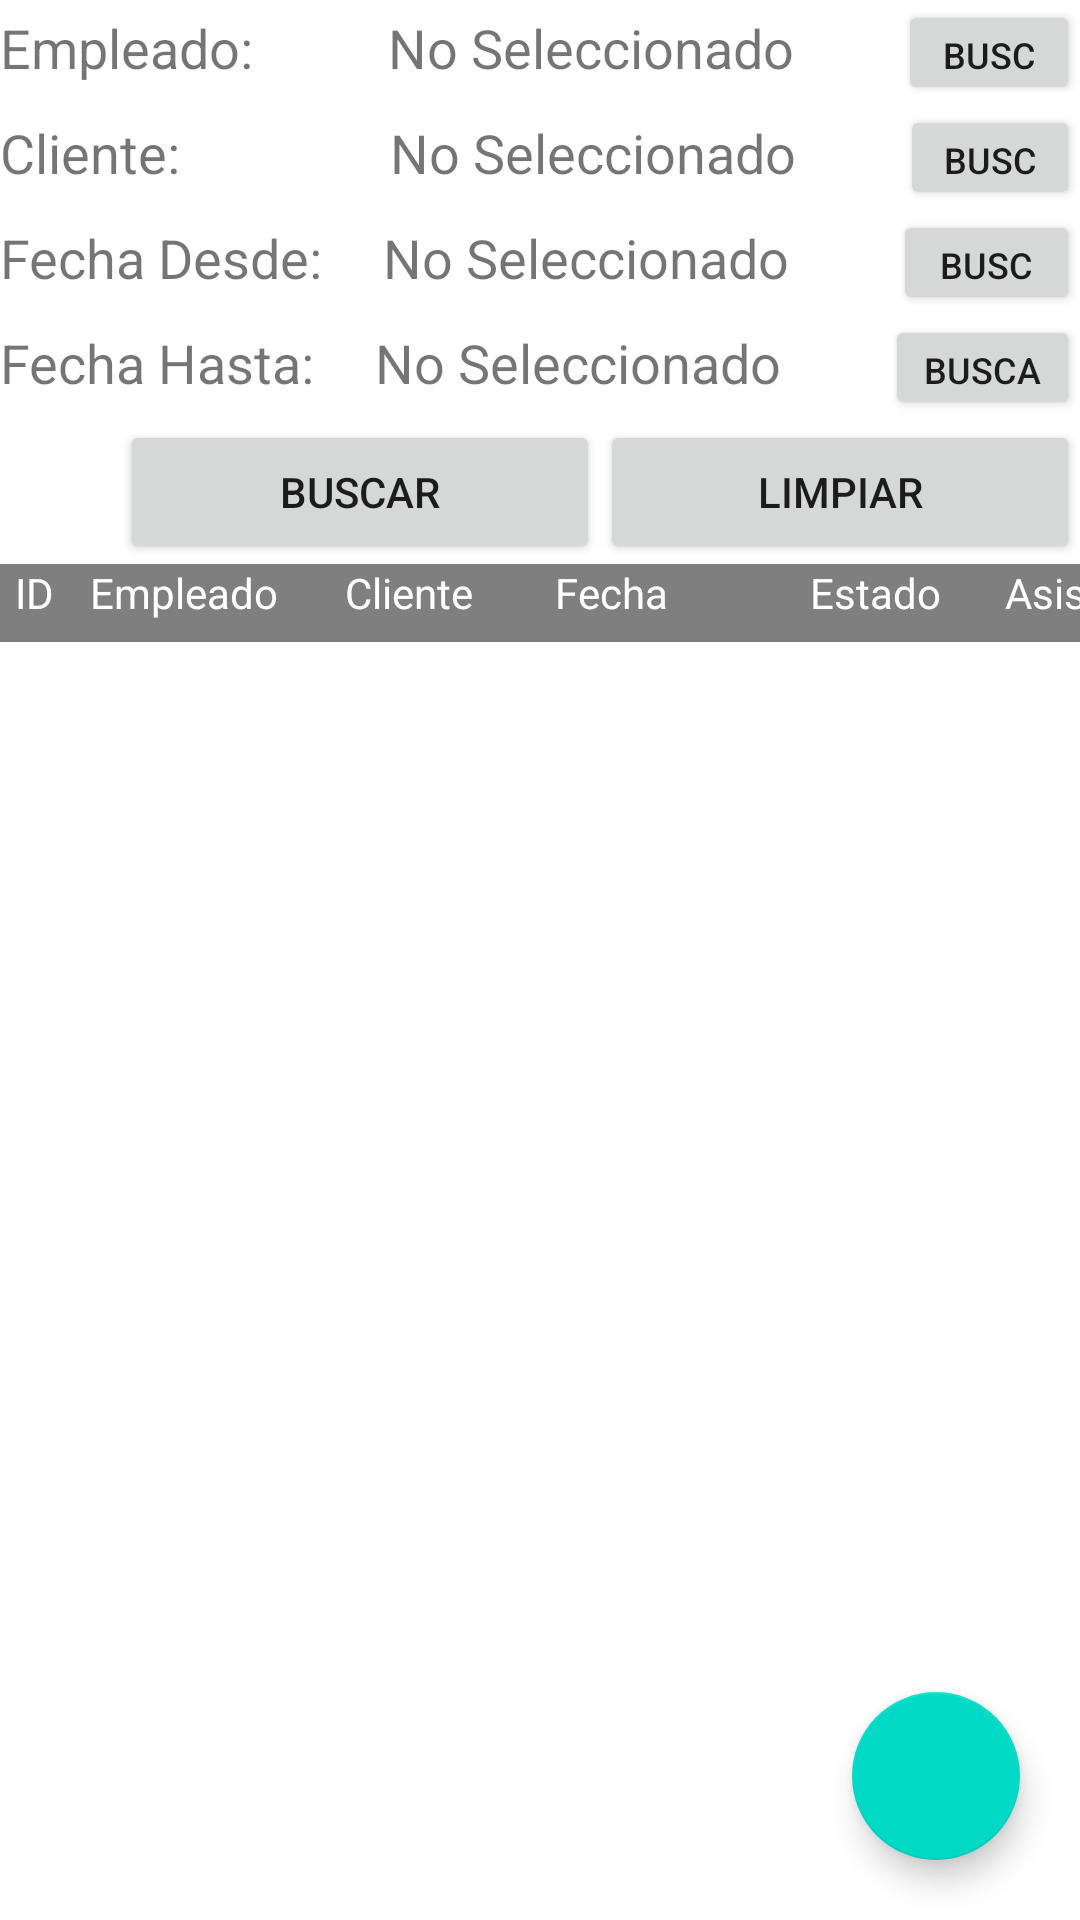

The Android layout XML behind this screen, and the referenced resources:
<!-- AndroidManifest.xml: application theme Theme.Frontendtp2 -->
<!-- res/layout/fragment_reserva.xml -->
<?xml version="1.0" encoding="utf-8"?>
<androidx.constraintlayout.widget.ConstraintLayout xmlns:android="http://schemas.android.com/apk/res/android"
    xmlns:app="http://schemas.android.com/apk/res-auto"
    xmlns:tools="http://schemas.android.com/tools"
    android:layout_width="match_parent"
    android:layout_height="match_parent">

    <LinearLayout
        android:id="@+id/linearLayout3"
        android:layout_width="0dp"
        android:layout_height="0dp"
        android:orientation="vertical"
        app:layout_constraintBottom_toBottomOf="parent"
        app:layout_constraintEnd_toEndOf="parent"
        app:layout_constraintHorizontal_bias="0.0"
        app:layout_constraintStart_toStartOf="parent"
        app:layout_constraintTop_toTopOf="parent"
        app:layout_constraintVertical_bias="0.0">

        <LinearLayout
            android:layout_width="match_parent"
            android:layout_height="wrap_content"
            android:orientation="horizontal">

            <TextView
                android:id="@+id/empleadoText"
                android:layout_width="wrap_content"
                android:layout_height="wrap_content"
                android:text="Empleado:"
                android:textSize="18sp"
                 />

            <TextView
                android:id="@+id/empleadoSeleccionado"
                android:layout_width="170dp"
                android:layout_height="wrap_content"
                android:layout_marginLeft="45dp"
                android:text="@string/noSeleccionado"
                android:textSize="18sp" />

            <Button
                android:id="@+id/buttonBuscarEmpleado"
                android:layout_width="wrap_content"
                android:layout_height="35dp"
                android:text="@string/buscar"
                android:textSize="12sp" />
         </LinearLayout>

        <LinearLayout
            android:layout_width="match_parent"
            android:layout_height="wrap_content"
            android:orientation="horizontal">

            <TextView
                android:id="@+id/clienteText"
                android:layout_width="wrap_content"
                android:layout_height="wrap_content"
                android:text="Cliente:"
                android:textSize="18sp"
                />

            <TextView
                android:id="@+id/clienteSeleccionado"
                android:layout_width="170dp"
                android:layout_height="wrap_content"
                android:layout_marginLeft="70dp"
                android:text="@string/noSeleccionado"
                android:textSize="18sp" />

            <Button
                android:id="@+id/buttonBuscarCliente"
                android:layout_width="wrap_content"
                android:layout_height="35dp"
                android:text="@string/buscar"
                android:textSize="12sp" />
        </LinearLayout>

        <LinearLayout
            android:layout_width="match_parent"
            android:layout_height="wrap_content"
            android:orientation="horizontal">

            <TextView
                android:id="@+id/fechaDesdeText"
                android:layout_width="wrap_content"
                android:layout_height="wrap_content"
                android:text="Fecha Desde:"
                android:textSize="18sp"
                />

            <TextView
                android:id="@+id/fechaDesdeSeleccionada"
                android:layout_width="170dp"
                android:layout_height="wrap_content"
                android:layout_marginLeft="20dp"
                android:text="@string/noSeleccionado"
                android:textSize="18sp" />

            <Button
                android:id="@+id/buttonSeleccionarFechaDesde"
                android:layout_width="wrap_content"
                android:layout_height="35dp"
                android:text="@string/buscar"
                android:textSize="12sp" />
        </LinearLayout>

        <LinearLayout
            android:layout_width="match_parent"
            android:layout_height="wrap_content"
            android:orientation="horizontal">

            <TextView
                android:id="@+id/fechaHastaText"
                android:layout_width="wrap_content"
                android:layout_height="wrap_content"
                android:text="Fecha Hasta:"
                android:textSize="18sp"
                />

            <TextView
                android:id="@+id/fechaHastaSeleccionada"
                android:layout_width="170dp"
                android:layout_height="wrap_content"
                android:layout_marginLeft="20dp"
                android:text="@string/noSeleccionado"
                android:textSize="18sp" />

            <Button
                android:id="@+id/buttonSeleccionarFechaHasta"
                android:layout_width="wrap_content"
                android:layout_height="35dp"
                android:text="@string/buscar"
                android:textSize="12sp" />
        </LinearLayout>

        <LinearLayout
            android:layout_width="match_parent"
            android:layout_height="wrap_content"
            android:orientation="horizontal">

            <Button
                android:id="@+id/btnEventoBuscar"
                android:layout_width="160dp"
                android:layout_height="wrap_content"
                android:text="@string/buscar"
                android:layout_marginLeft="40dp"/>

            <Button
                android:id="@+id/btnEventoLimpiar"
                android:layout_width="160dp"
                android:layout_height="wrap_content"
                android:text="@string/limpiar" />

        </LinearLayout>

        <LinearLayout
            android:id="@+id/linearLayout"
            android:layout_width="match_parent"
            android:layout_height="26dp"
            android:background="#80000000"
            android:orientation="horizontal"
            app:layout_constraintBottom_toTopOf="@+id/linearLayout4"
            app:layout_constraintEnd_toEndOf="parent"
            app:layout_constraintStart_toStartOf="parent"
            app:layout_constraintTop_toTopOf="parent">

            <TextView
                android:id="@+id/idReserva"
                android:layout_width="20dp"
                android:layout_height="match_parent"
                android:layout_marginLeft="5sp"
                android:text="ID"
                android:textColor="#FFFFFF" />

            <TextView
                android:id="@+id/empleado"
                android:layout_width="80dp"
                android:layout_height="match_parent"
                android:layout_marginLeft="5sp"
                android:text="Empleado"
                android:textColor="#FFFFFF" />

            <TextView
                android:id="@+id/cliente"
                android:layout_width="70dp"
                android:layout_height="match_parent"
                android:layout_marginLeft="5sp"
                android:text="Cliente"
                android:textColor="#FFFFFF" />

            <TextView
                android:id="@+id/fecha"
                android:layout_width="80dp"
                android:layout_height="match_parent"
                android:layout_marginLeft="0sp"
                android:text="Fecha"
                android:textColor="#FFFFFF" />

            <TextView
                android:id="@+id/estado"
                android:layout_width="60dp"
                android:layout_height="match_parent"
                android:layout_marginLeft="5sp"
                android:text="Estado"
                android:textColor="#FFFFFF" />

            <TextView
                android:id="@+id/asistencia"
                android:layout_width="60dp"
                android:layout_height="match_parent"
                android:layout_marginLeft="5sp"
                android:text="Asistio"
                android:textColor="#FFFFFF" />
        </LinearLayout>
        

        <ListView
            android:id="@+id/list_view"
            android:layout_width="match_parent"
            android:layout_height="wrap_content"
            android:focusable="auto"
            app:layout_constraintTop_toBottomOf="parent" />
    </LinearLayout>

    <com.google.android.material.floatingactionbutton.FloatingActionButton
        android:layout_width="wrap_content"
        android:layout_height="wrap_content"
        app:layout_constraintRight_toRightOf="parent"
        app:layout_constraintBottom_toBottomOf="parent"
        android:layout_margin="20dp"
        android:id="@+id/fabNuevaReserva"
        android:src="@mipmap/outline_add_white_48">
    </com.google.android.material.floatingactionbutton.FloatingActionButton>

</androidx.constraintlayout.widget.ConstraintLayout>
<!-- resources referenced by this layout -->
<resources>
  <string name="buscar">Buscar</string>
  <string name="limpiar">Limpiar</string>
  <string name="noSeleccionado">No Seleccionado</string>
  <style name="Theme.Frontendtp2" parent="Theme.MaterialComponents.DayNight.DarkActionBar">
          
          <item name="colorPrimary">@color/purple_500</item>
          <item name="colorPrimaryVariant">@color/purple_700</item>
          <item name="colorOnPrimary">@color/white</item>
          
          <item name="colorSecondary">@color/teal_200</item>
          <item name="colorSecondaryVariant">@color/teal_700</item>
          <item name="colorOnSecondary">@color/black</item>
          
          <item name="android:statusBarColor" tools:targetApi="l">?attr/colorPrimaryVariant</item>
          
      </style>
  <!-- not gathered from this repository: default colours our renderer supplied (Android Studio template values) -->
  <color name="purple_500">#FF6200EE</color>
  <color name="purple_700">#FF3700B3</color>
  <color name="teal_200">#FF03DAC5</color>
  <color name="teal_700">#FF018786</color>
  <color name="black">#FF000000</color>
  <color name="white">#FFFFFFFF</color>
</resources>
